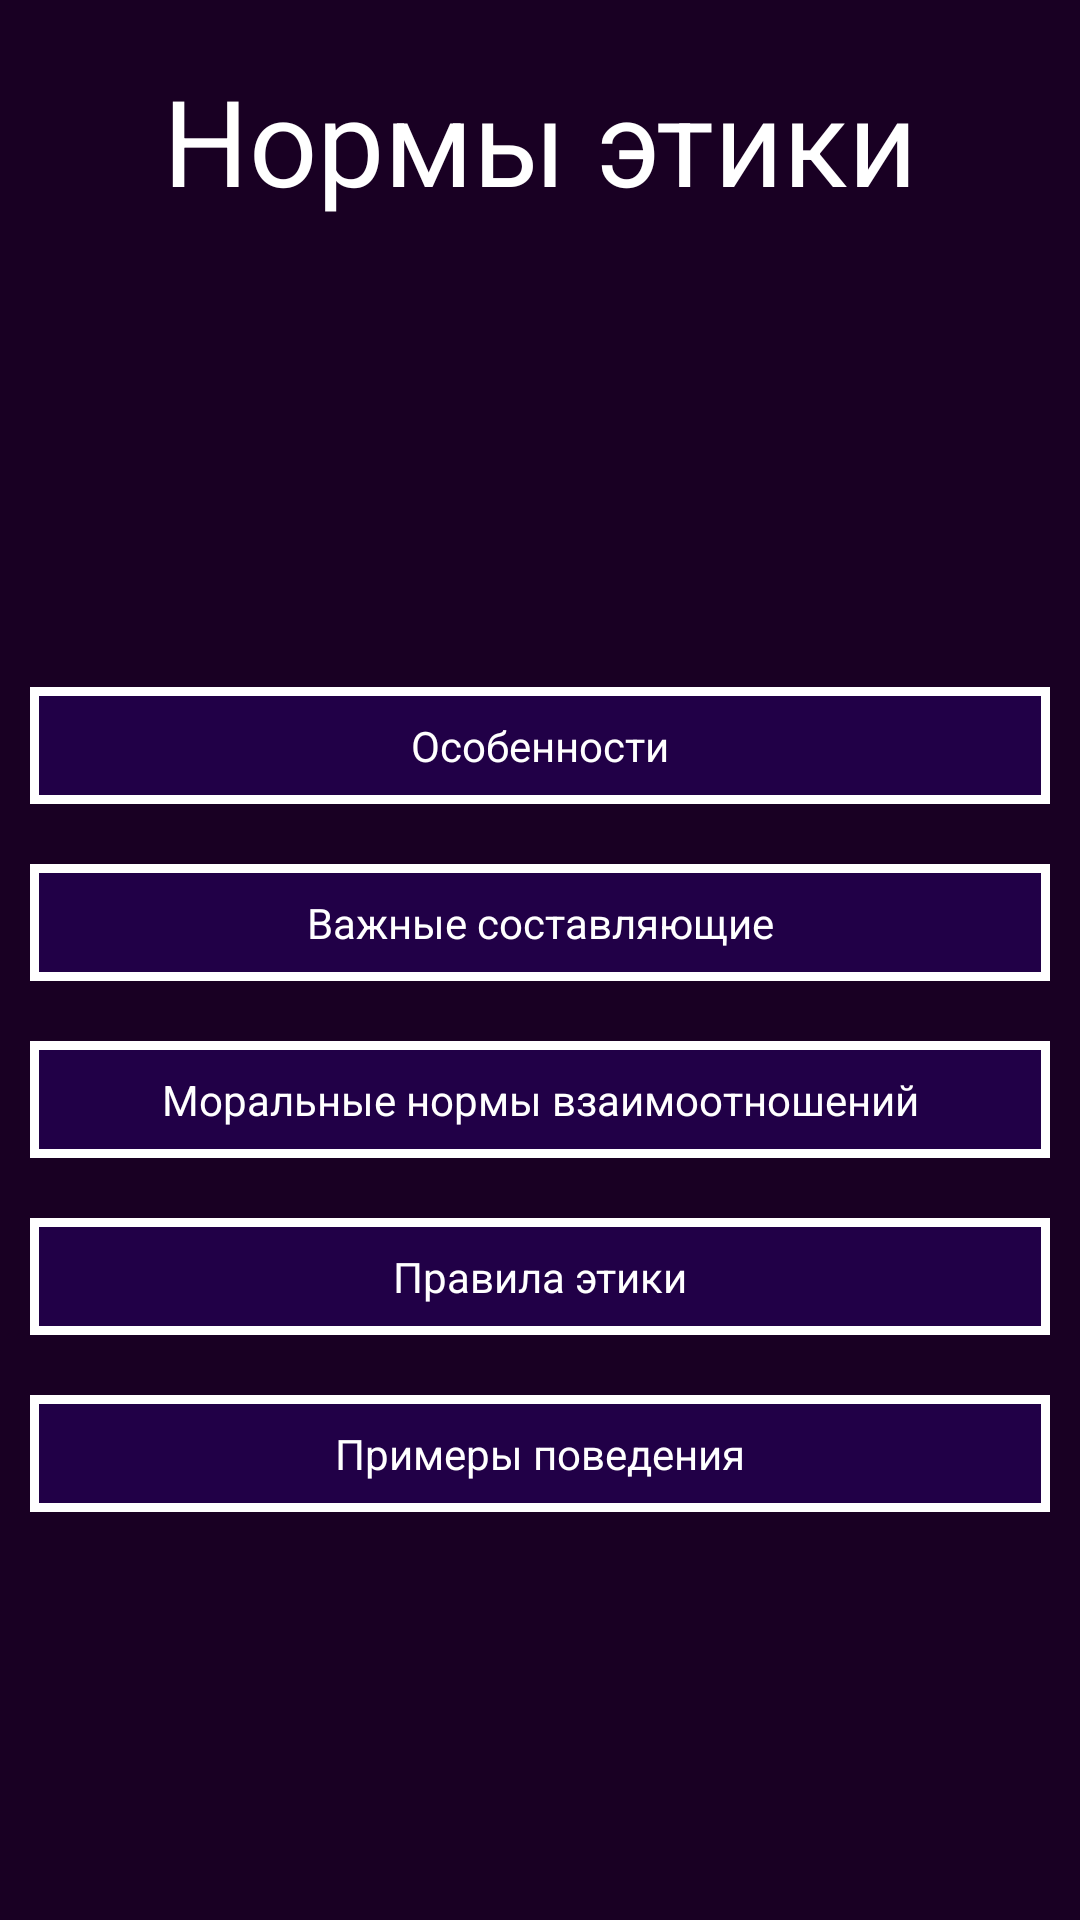

Reconstruct the res/layout file that produces this screen, plus the resources it refers to.
<!-- AndroidManifest.xml: application theme Theme.EticaApplication -->
<!-- res/layout/activity_main.xml -->
<?xml version="1.0" encoding="utf-8"?>
<RelativeLayout xmlns:android="http://schemas.android.com/apk/res/android"
    xmlns:app="http://schemas.android.com/apk/res-auto"
    xmlns:tools="http://schemas.android.com/tools"
    android:layout_width="match_parent"
    android:layout_height="match_parent"
    tools:context=".MainActivity">
    <TextView
        android:id="@+id/textTitle"
        android:layout_width="match_parent"
        android:layout_height="wrap_content"
        android:text="@string/textTitleMainAct"
        android:padding="10dp"
        android:layout_margin="10dp"
        android:textColor="@color/color_btn_text"
        android:textSize="40sp"
        android:gravity="center"
        />

    <LinearLayout
        android:layout_width="match_parent"
        android:layout_height="match_parent"
        android:gravity="center"
        android:orientation="vertical"
        android:layout_below="@+id/textTitle"
        >

        <TextView
            android:layout_width="match_parent"
            android:layout_height="wrap_content"
            android:layout_margin="10dp"
            android:background="@drawable/btn"
            android:gravity="center"
            android:onClick="textBtnMainAct1OnClick"
            android:padding="10dp"
            android:text="@string/textMainAct1"
            android:textColor="@color/color_btn_text" />

        <TextView
            android:layout_width="match_parent"
            android:layout_height="wrap_content"
            android:layout_margin="10dp"
            android:background="@drawable/btn"
            android:gravity="center"
            android:onClick="textBtnMainAct2OnClick"
            android:padding="10dp"
            android:text="@string/textMainAct2"
            android:textColor="@color/color_btn_text" />

        <TextView
            android:layout_width="match_parent"
            android:layout_height="wrap_content"
            android:layout_margin="10dp"
            android:background="@drawable/btn"
            android:gravity="center"
            android:onClick="textBtnMainAct3OnClick"
            android:padding="10dp"
            android:text="@string/textMainAct3"
            android:textColor="@color/color_btn_text" />

        <TextView
            android:layout_width="match_parent"
            android:layout_height="wrap_content"
            android:layout_margin="10dp"
            android:background="@drawable/btn"
            android:gravity="center"
            android:onClick="textBtnMainAct4OnClick"
            android:padding="10dp"
            android:text="@string/textMainAct4"
            android:textColor="@color/color_btn_text" />

        <TextView
            android:layout_width="match_parent"
            android:layout_height="wrap_content"
            android:layout_margin="10dp"
            android:background="@drawable/btn"
            android:gravity="center"
            android:onClick="textBtnMainAct5OnClick"
            android:padding="10dp"
            android:text="@string/textMainAct5"
            android:textColor="@color/color_btn_text" />

    </LinearLayout>

</RelativeLayout>
<!-- resources referenced by this layout -->
<resources>
  <color name="color_btn_text">#FFFFFF</color>
  <!-- drawable btn (drawable) -->
  <?xml version="1.0" encoding="utf-8"?>
  <shape xmlns:android="http://schemas.android.com/apk/res/android">
  
      <stroke
          android:color="@color/white"
          android:width="3dp"/>
  
  
      <solid
          android:color="@color/color_btn"/>
  
  </shape>
  <string name="textMainAct1">Особенности</string>
  <string name="textMainAct2">Важные составляющие</string>
  <string name="textMainAct3">Моральные нормы взаимоотношений</string>
  <string name="textMainAct4">Правила этики</string>
  <string name="textMainAct5">Примеры поведения</string>
  <string name="textTitleMainAct">Нормы этики</string>
  <style name="Theme.EticaApplication" parent="Theme.MaterialComponents.DayNight.NoActionBar">
          
          <item name="colorPrimary">@color/purple_500</item>
          <item name="colorPrimaryVariant">@color/purple_700</item>
          <item name="colorOnPrimary">@color/white</item>
          
          <item name="colorSecondary">@color/teal_200</item>
          <item name="colorSecondaryVariant">@color/teal_700</item>
          <item name="colorOnSecondary">@color/black</item>
          
          <item name="android:statusBarColor" tools:targetApi="l">?attr/colorPrimaryVariant</item>
          
          <item name="android:windowFullscreen">true</item>
          <item name="android:background">@color/background</item>
      </style>
  <color name="white">#FFFFFFFF</color>
  <color name="color_btn">#210047</color>
  <color name="purple_500">#FF6200EE</color>
  <color name="purple_700">#FF3700B3</color>
  <color name="teal_200">#FF03DAC5</color>
  <color name="teal_700">#FF018786</color>
  <color name="black">#FF000000</color>
  <color name="background">#190023</color>
</resources>
